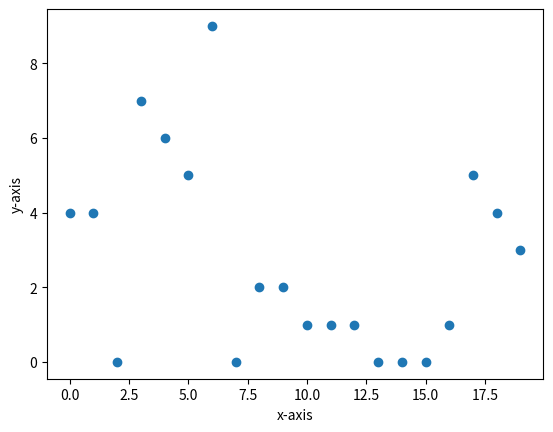

The script that saved this image:
import matplotlib.pyplot as plt 
import numpy as np 

x=[i for i in range(20)]
y=np.random.randint(0,10,size=(20))
plt.xlabel("x-axis")
plt.ylabel("y-axis")

#linegraph 
# plt.plt(x,y)


#scatter graph
plt.scatter(x,y)



plt.show()